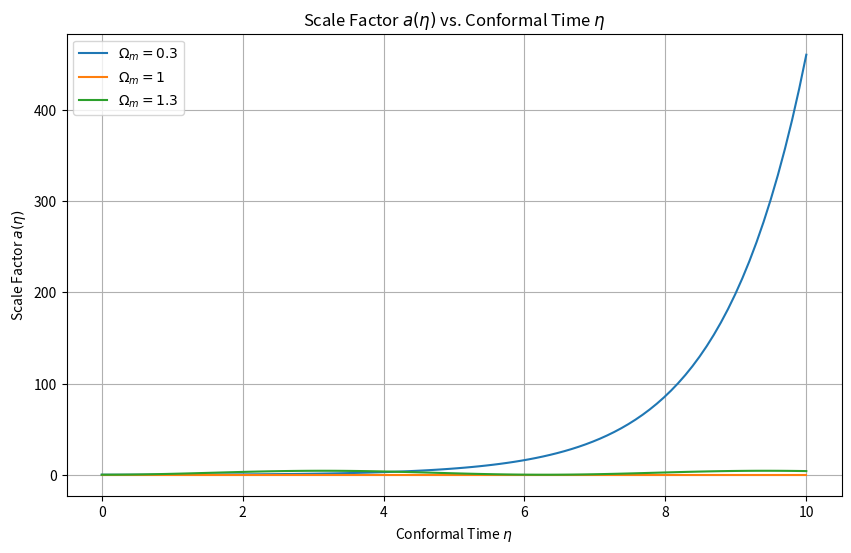

This chart was generated by the following Python code:
import numpy as np
import matplotlib.pyplot as plt

H0 = 100
c = 299792458

# Function to calculate scale factor a(eta) in open universe
def a_open(eta, Omega_m):
    return Omega_m / (2 * (1 - Omega_m)) * (np.cosh(np.sqrt(1 - Omega_m) * eta) - 1)


# Function to calculate time t(eta) in open universe
def t_open(eta, Omega_m):
    numerator = np.sinh(np.sqrt(1-Omega_m) * eta)
    denominator = np.sqrt(1-Omega_m)
    return Omega_m / (2 * (1-Omega_m)) * (numerator / denominator - eta)


# Function to calculate scale factor a(eta) in closed universe
def a_closed(eta, Omega_m):
    return Omega_m / (2 * (Omega_m - 1)) * (1 - np.cos(eta))


# Function to calculate time t(eta) in closed universe
def t_closed(eta, Omega_m):
    return Omega_m * (eta - np.sin(eta)) / ((Omega_m - 1)**(3/2)*2*H0)


# Function to calculate scale factor a(eta) in flat universe
def a_flat(eta, Omega_m):
    A = Omega_m * H0**2 / (2 * c**2)
    return A / 2 * eta**2


# Function to calculate time t(eta) in flat universe
def t_flat(eta, Omega_m):
    A = Omega_m * H0**2 / (2 * c**2)
    return A / 6*c * eta**3


# Generate values of conformal time eta
eta_values = np.linspace(0, 10, 100)

# Define values of Omega_m to plot
Omega_m_values = [0.3, 1.00001, 1.3]

# Plot scale factor a(eta) for each Omega_m
plt.figure(figsize=(10, 6))
"""for Omega_m in Omega_m_values:
    print("Omega_m: ", Omega_m)
    print(Omega_m/(2*(1-Omega_m)))
    print(np.sqrt(1-Omega_m))
    a_values = a_open(eta_values, Omega_m)
    plt.plot(eta_values, a_values, label=f'$\\Omega_m = {Omega_m}$')"""
plt.plot(eta_values, a_open(eta_values, 0.3), label=f'$\\Omega_m = {0.3}$')
plt.plot(eta_values, a_flat(eta_values, 1), label=f'$\\Omega_m = {1}$')
plt.plot(eta_values, a_closed(eta_values, 1.3), label=f'$\\Omega_m = {1.3}$')

plt.title('Scale Factor $a(\\eta)$ vs. Conformal Time $\\eta$')
plt.xlabel('Conformal Time $\\eta$')
plt.ylabel('Scale Factor $a(\\eta)$')
plt.legend()
plt.grid(True)
plt.show()
